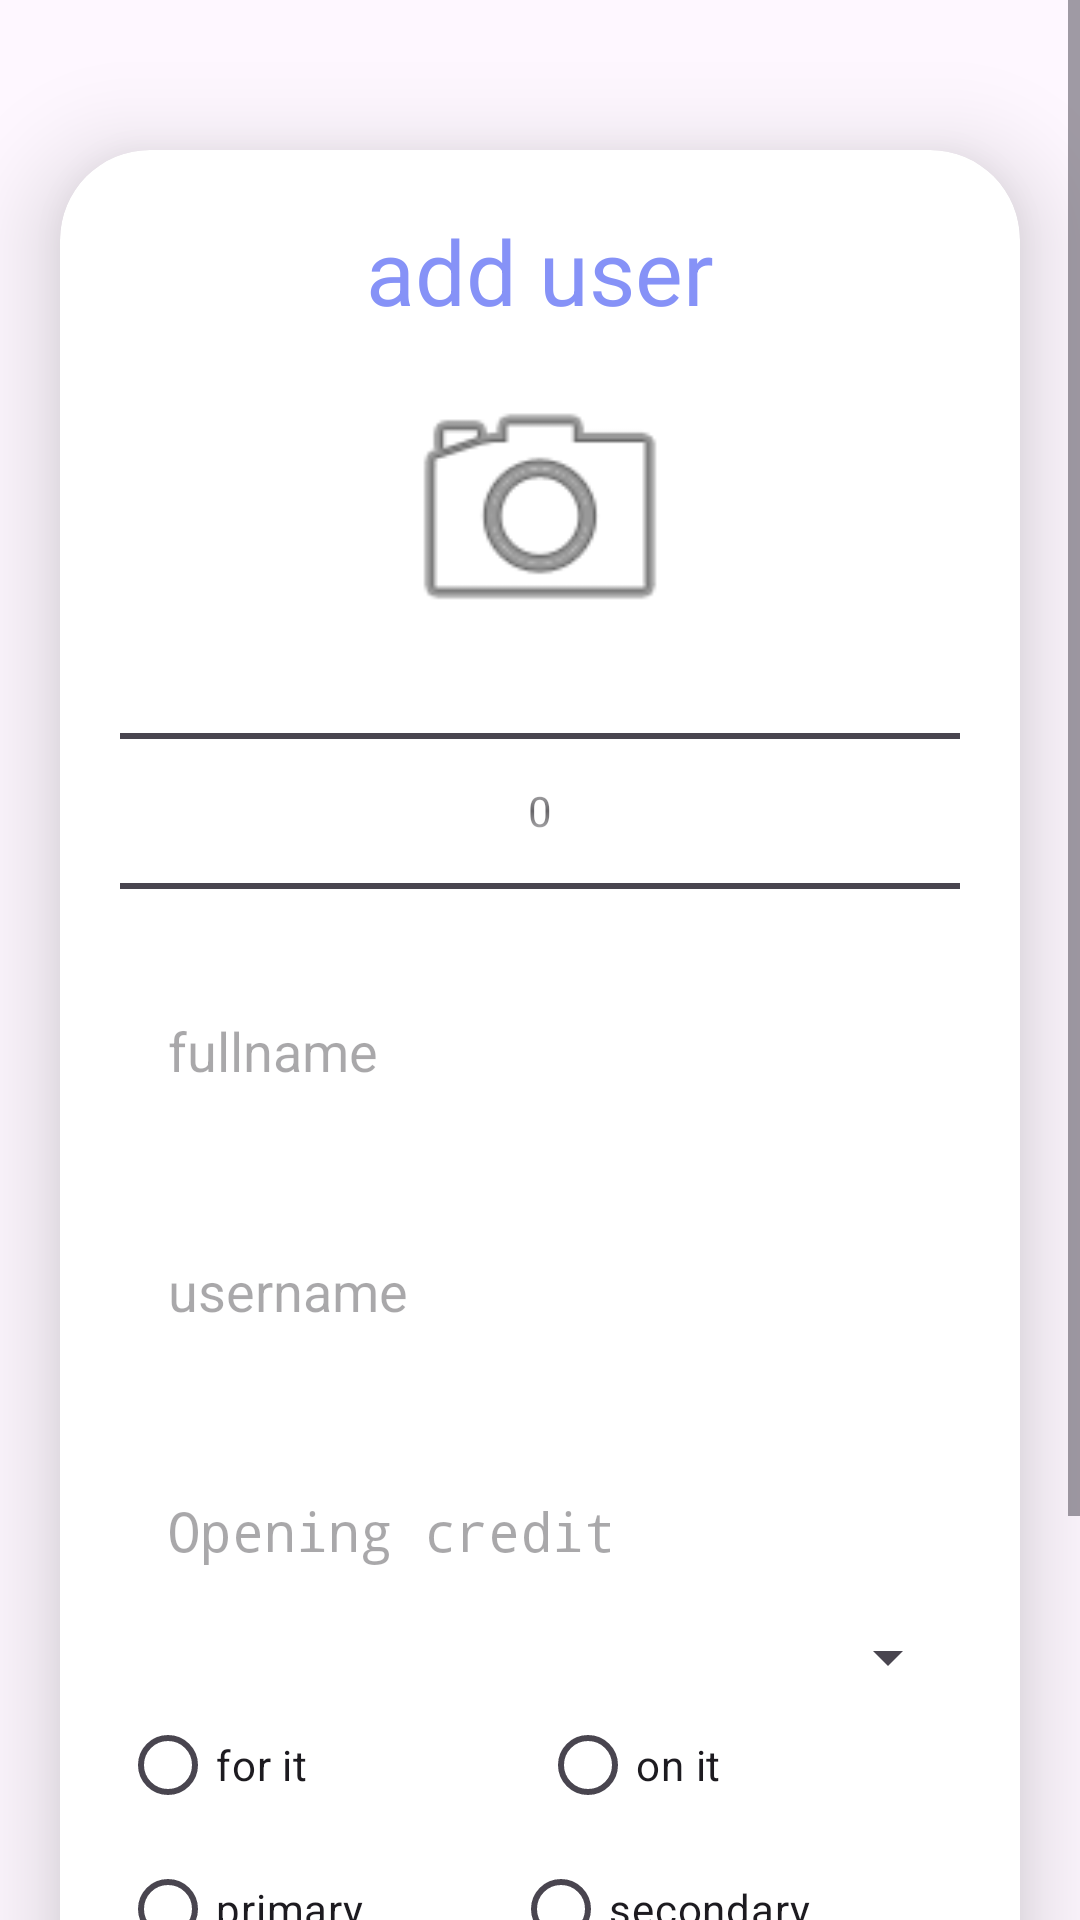

Android layout source for this screen:
<!-- AndroidManifest.xml: application theme Theme.Accounter -->
<!-- res/layout/activity_upload.xml -->
<?xml version="1.0" encoding="utf-8"?>
<layout xmlns:android="http://schemas.android.com/apk/res/android"
    xmlns:app="http://schemas.android.com/apk/res-auto"
    xmlns:tools="http://schemas.android.com/tools">

    <data>

    </data>

    <ScrollView
        android:layout_marginBottom="50sp"
        android:layout_width="match_parent"
        android:layout_height="match_parent"
        android:orientation="vertical"
        tools:context=".inputactivities.AddUserActivity">

        <androidx.cardview.widget.CardView
            android:layout_marginBottom="50dp"
            android:layout_width="match_parent"
            android:layout_height="wrap_content"
            android:layout_marginTop="50dp"
            android:layout_marginEnd="20dp"
            android:layout_marginStart="20dp"
            app:cardCornerRadius="30dp"
            app:cardElevation="20dp">

            <LinearLayout
                android:layout_marginBottom="50dp"
                android:layout_width="match_parent"
                android:layout_height="wrap_content"
                android:orientation="vertical"
                android:layout_gravity="center_horizontal"
                android:padding="20dp"
                android:background="@drawable/lavender_border">

                <TextView
                    android:layout_width="match_parent"
                    android:layout_height="wrap_content"
                    android:text="@string/adduser"
                    android:textSize="30sp"
                    android:textAlignment="center"
                    android:textColor="@color/lavender" />

                <ImageView
                    android:layout_gravity="center"
                    android:layout_width="100sp"
                    android:layout_height="100sp"
                    android:layout_marginTop="10dp"
                    android:contentDescription="@string/app_name"
                    android:scaleType="fitXY"
                    android:src="@android:drawable/ic_menu_camera" />

                <NumberPicker
                    android:layout_width="match_parent"
                    android:layout_height="60dp"
                    android:id="@+id/userid"
                    android:background="@drawable/lavender_border"
                    android:layout_marginTop="20dp"
                    android:padding="16dp"
                    android:inputType="number"
                    android:hint="@string/box_id"
                    android:gravity="start|center_vertical"
                    android:textColor="@color/lavender" />

                <EditText
                    android:layout_width="match_parent"
                    android:layout_height="60dp"
                    android:id="@+id/fullname"
                    android:autofillHints="username"
                    android:background="@drawable/lavender_border"
                    android:layout_marginTop="20dp"
                    android:padding="16dp"
                    android:inputType="textAutoComplete"
                    android:hint="@string/fullname"
                    android:gravity="start|center_vertical"
                    android:textColor="@color/lavender" />

                <EditText
                    android:autofillHints="username"
                    android:hint="@string/username"
                    android:id="@+id/username"
                    android:layout_width="match_parent"
                    android:layout_height="60dp"
                    android:layout_marginTop="20dp"
                    android:background="@drawable/lavender_border"
                    android:gravity="start|center_vertical"
                    android:inputType="text"
                    android:padding="16dp"
                    android:textColor="@color/lavender" />

                <EditText
                    android:layout_width="match_parent"
                    android:layout_height="60dp"
                    android:id="@+id/useraccount"
                    android:autofillHints="creditCardNumber"
                    android:background="@drawable/lavender_border"
                    android:layout_marginTop="20dp"
                    android:padding="16dp"
                    android:typeface="monospace"
                    android:inputType="numberDecimal"
                    android:hint="@string/opening_credit"
                    android:gravity="start|center_vertical"
                    android:textColor="@color/lavender" />

                <Spinner
                    android:id="@+id/curr"
                    android:layout_width="match_parent"
                    android:layout_height="wrap_content" />

                <RadioGroup
                    android:orientation="horizontal"
                    android:layout_width="match_parent"
                    android:layout_height="match_parent">

                    <RadioButton
                        android:id="@+id/chf"
                        android:layout_width="match_parent"
                        android:layout_height="wrap_content"
                        android:layout_weight="1"
                        android:text="@string/for_it" />

                    <RadioButton
                        android:id="@+id/cho"
                        android:layout_width="match_parent"
                        android:layout_height="wrap_content"
                        android:layout_weight="1"
                        android:text="@string/on_it" />

                </RadioGroup>

                <RadioGroup
                    android:orientation="horizontal"
                    android:layout_width="match_parent"
                    android:layout_height="match_parent">

                    <RadioButton
                        android:id="@+id/chb1"
                        android:layout_width="wrap_content"
                        android:layout_height="wrap_content"
                        android:layout_weight="1"
                        android:text="@string/primary" />

                    <RadioButton
                        android:id="@+id/chb2"
                        android:layout_width="wrap_content"
                        android:layout_height="wrap_content"
                        android:layout_weight="1"
                        android:text="@string/secondary" />
                </RadioGroup>

                <Button
                    android:layout_width="match_parent"
                    android:layout_height="60dp"
                    android:text="@string/save"
                    android:id="@+id/saveButton"
                    android:textSize="18sp"
                    android:layout_marginTop="20dp"
                    app:cornerRadius="20dp" />

            </LinearLayout>

        </androidx.cardview.widget.CardView>

    </ScrollView>
</layout>
<!-- resources referenced by this layout -->
<resources>
  <color name="lavender">#8692f7</color>
  <string name="adduser">add user</string>
  <string name="app_name" formatted="true" translatable="true">my money management</string>
  <string name="box_id">box id</string>
  <string name="for_it">for it</string>
  <string name="fullname">fullname</string>
  <string name="on_it">on it</string>
  <string name="opening_credit">Opening credit</string>
  <string name="primary">primary</string>
  <string name="save">save</string>
  <string name="secondary">secondary</string>
  <string name="username">username</string>
  <style name="Theme.Accounter" parent="Theme.Material3.DayNight.NoActionBar">
          <item name="colorPrimary">#01579B</item>
          <item name="colorPrimaryVariant">#01579B</item>
          <item name="colorOnPrimary">#ffffff</item>
          
          <item name="colorSecondary" tools:ignore="NewApi">#01579B</item>
          <item name="colorSecondaryVariant">#01579B</item>
          <item name="colorOnSecondary">#01579B</item>
          
          <item name="android:statusBarColor">#01579B</item>
      </style>
</resources>
